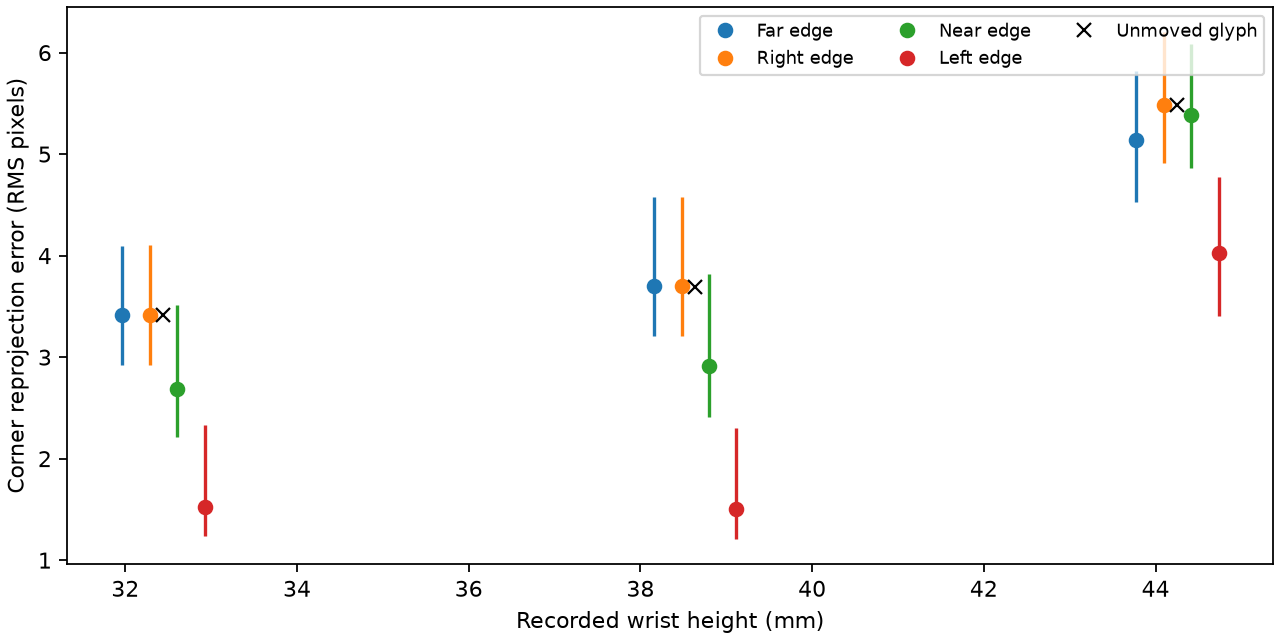

The table this chart was drawn from, first rows:
frame, wrist_mm, model, angle_deg, rms_px, rms_p05_px, rms_p95_px, best_share, width20_rms_px
89, 32.44, Far edge, 0.0003577, 3.415, 2.92, 4.1, 0.0, 3.415
89, 32.44, Right edge, 0.0003577, 3.415, 2.92, 4.1, 0.0, 3.415
89, 32.44, Near edge, 3.155, 2.686, 2.212, 3.515, 0.01, 2.643
89, 32.44, Left edge, 2.267, 1.519, 1.242, 2.327, 0.99, 1.497
89, 32.44, Unmoved, 0, 3.412, , , , 
91, 38.64, Far edge, 0.0003577, 3.697, 3.205, 4.575, 0.0, 3.697
91, 38.64, Right edge, 0.0003577, 3.697, 3.205, 4.575, 0.0, 3.697
91, 38.64, Near edge, 3.383, 2.916, 2.414, 3.817, 0.005, 2.87
91, 38.64, Left edge, 2.505, 1.502, 1.209, 2.306, 0.995, 1.48
91, 38.64, Unmoved, 0, 3.693, , , , 
94, 44.25, Far edge, 1.487, 5.134, 4.533, 5.819, 0.01, 5.103
94, 44.25, Right edge, 0.0003577, 5.485, 4.917, 6.203, 0.0, 5.485
94, 44.25, Near edge, 1.517, 5.381, 4.859, 6.083, 0.0, 5.399
94, 44.25, Left edge, 2.723, 4.022, 3.409, 4.773, 0.99, 4.007
94, 44.25, Unmoved, 0, 5.482, , , , 
